The GitHub repository diegoandresantana/tree-canopies-experiment contains a labelled image folder ".keras_dataset" with 2 categories: arvore, fundo. Examples follow, each with its label.

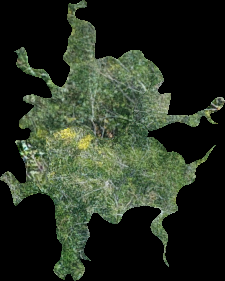
Label: arvore

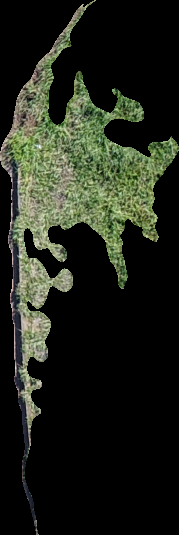
Label: fundo

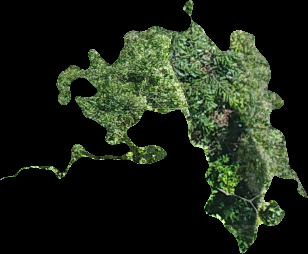
Label: arvore

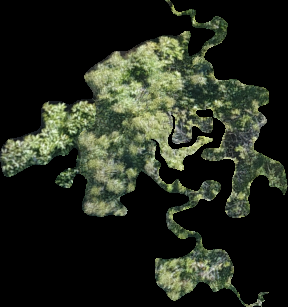
Label: arvore

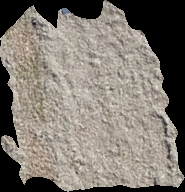
Label: fundo

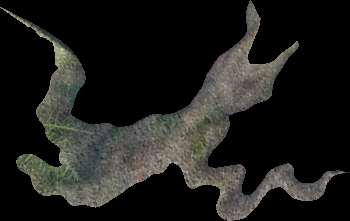
Label: fundo
